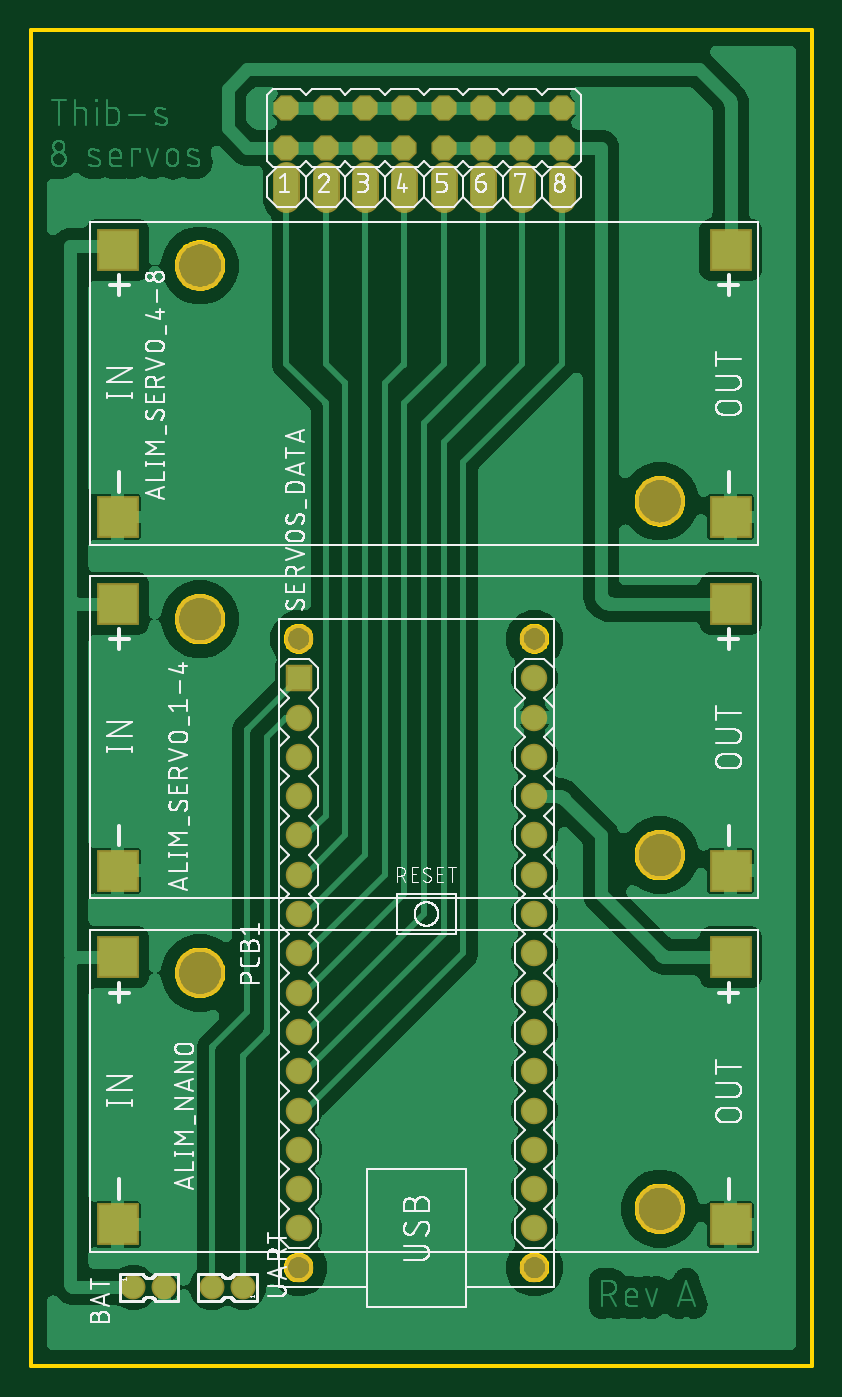
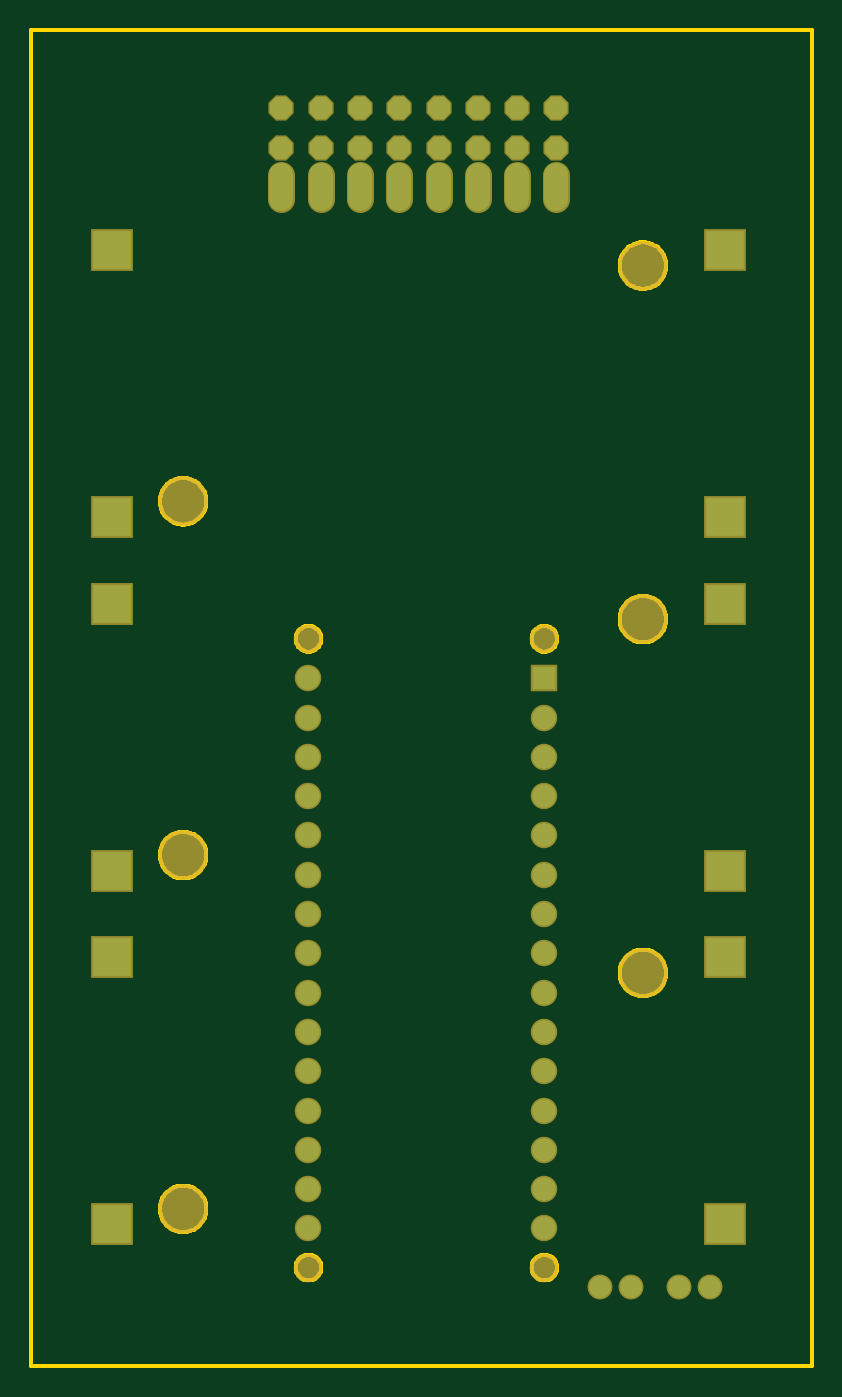
Circuit board: 9 layer files. Board 50.5 x 86.4 mm.
- bottom_copper: copper_bottom.gbr (1927 bytes)
- top_copper: copper_top.gbr (171849 bytes)
- outline: profile.gbr (15255 bytes)
- bottom_silk: silkscreen_bottom.gbr (274 bytes)
- top_silk: silkscreen_top.gbr (132370 bytes)
- bottom_mask: soldermask_bottom.gbr (2179 bytes)
- top_mask: soldermask_top.gbr (2179 bytes)
- paste: solderpaste_bottom.gbr (271 bytes)
- paste: solderpaste_top.gbr (271 bytes)

=== bottom_copper: copper_bottom.gbr ===
G04 EAGLE Gerber X2 export*
%TF.Part,Single*%
%TF.FileFunction,Copper,L2,Bot,Mixed*%
%TF.FilePolarity,Positive*%
%TF.GenerationSoftware,Autodesk,EAGLE,9.0.1*%
%TF.CreationDate,2018-07-05T12:19:16Z*%
G75*
%MOMM*%
%FSLAX34Y34*%
%LPD*%
%AMOC8*
5,1,8,0,0,1.08239X$1,22.5*%
G01*
%ADD10C,1.524000*%
%ADD11R,2.500000X2.500000*%
%ADD12C,1.408000*%
%ADD13R,1.508000X1.508000*%
%ADD14C,1.508000*%
%ADD15P,1.539592X8X22.500000*%


D10*
X215900Y728980D02*
X215900Y744220D01*
X241300Y744220D02*
X241300Y728980D01*
X266700Y728980D02*
X266700Y744220D01*
X292100Y744220D02*
X292100Y728980D01*
X317500Y728980D02*
X317500Y744220D01*
X342900Y744220D02*
X342900Y728980D01*
X368300Y728980D02*
X368300Y744220D01*
X393700Y744220D02*
X393700Y728980D01*
D11*
X106680Y238760D03*
X106680Y66040D03*
X502920Y66040D03*
X502920Y238760D03*
X106680Y467360D03*
X106680Y294640D03*
X502920Y294640D03*
X502920Y467360D03*
X106680Y695960D03*
X106680Y523240D03*
X502920Y523240D03*
X502920Y695960D03*
D12*
X187800Y25400D03*
X167800Y25400D03*
X117000Y25400D03*
X137000Y25400D03*
D13*
X223780Y419100D03*
D14*
X223780Y393700D03*
X223780Y368300D03*
X223780Y342900D03*
X223780Y317500D03*
X223780Y292100D03*
X223780Y266700D03*
X223780Y241300D03*
X223780Y215900D03*
X223780Y190500D03*
X223780Y165100D03*
X223780Y139700D03*
X376180Y419100D03*
X376180Y393700D03*
X376180Y368300D03*
X376180Y342900D03*
X376180Y317500D03*
X376180Y292100D03*
X376180Y241300D03*
X376180Y215900D03*
X376180Y165100D03*
X376180Y139700D03*
X376180Y190500D03*
X376180Y266700D03*
X223780Y114300D03*
X223780Y88900D03*
X223780Y63500D03*
X376180Y114300D03*
X376180Y88900D03*
X376180Y63500D03*
D15*
X215900Y762000D03*
X215900Y787400D03*
X241300Y762000D03*
X241300Y787400D03*
X266700Y762000D03*
X266700Y787400D03*
X292100Y762000D03*
X292100Y787400D03*
X317500Y762000D03*
X317500Y787400D03*
X342900Y762000D03*
X342900Y787400D03*
X368300Y762000D03*
X368300Y787400D03*
X393700Y762000D03*
X393700Y787400D03*
M02*

=== top_copper: copper_top.gbr (171849 bytes, source omitted) ===
=== outline: profile.gbr (15255 bytes, source omitted) ===
=== bottom_silk: silkscreen_bottom.gbr ===
G04 EAGLE Gerber X2 export*
%TF.Part,Single*%
%TF.FileFunction,Legend,Bot,1*%
%TF.FilePolarity,Positive*%
%TF.GenerationSoftware,Autodesk,EAGLE,9.0.1*%
%TF.CreationDate,2018-07-05T12:19:16Z*%
G75*
%MOMM*%
%FSLAX34Y34*%
%LPD*%
%AMOC8*
5,1,8,0,0,1.08239X$1,22.5*%
G01*


M02*

=== top_silk: silkscreen_top.gbr (132370 bytes, source omitted) ===
=== bottom_mask: soldermask_bottom.gbr ===
G04 EAGLE Gerber X2 export*
%TF.Part,Single*%
%TF.FileFunction,Soldermask,Bot,1*%
%TF.FilePolarity,Negative*%
%TF.GenerationSoftware,Autodesk,EAGLE,9.0.1*%
%TF.CreationDate,2018-07-05T12:19:16Z*%
G75*
%MOMM*%
%FSLAX34Y34*%
%LPD*%
%AMOC8*
5,1,8,0,0,1.08239X$1,22.5*%
G01*
%ADD10C,1.727200*%
%ADD11R,2.703200X2.703200*%
%ADD12C,3.203200*%
%ADD13C,1.611200*%
%ADD14R,1.711200X1.711200*%
%ADD15C,1.711200*%
%ADD16C,1.854200*%
%ADD17P,1.759533X8X22.500000*%


D10*
X215900Y728980D02*
X215900Y744220D01*
X241300Y744220D02*
X241300Y728980D01*
X266700Y728980D02*
X266700Y744220D01*
X292100Y744220D02*
X292100Y728980D01*
X317500Y728980D02*
X317500Y744220D01*
X342900Y744220D02*
X342900Y728980D01*
X368300Y728980D02*
X368300Y744220D01*
X393700Y744220D02*
X393700Y728980D01*
D11*
X106680Y238760D03*
X106680Y66040D03*
X502920Y66040D03*
X502920Y238760D03*
D12*
X160020Y228600D03*
X457200Y76200D03*
D11*
X106680Y467360D03*
X106680Y294640D03*
X502920Y294640D03*
X502920Y467360D03*
D12*
X160020Y457200D03*
X457200Y304800D03*
D11*
X106680Y695960D03*
X106680Y523240D03*
X502920Y523240D03*
X502920Y695960D03*
D12*
X160020Y685800D03*
X457200Y533400D03*
D13*
X187800Y25400D03*
X167800Y25400D03*
X117000Y25400D03*
X137000Y25400D03*
D14*
X223780Y419100D03*
D15*
X223780Y393700D03*
X223780Y368300D03*
X223780Y342900D03*
X223780Y317500D03*
X223780Y292100D03*
X223780Y266700D03*
X223780Y241300D03*
X223780Y215900D03*
X223780Y190500D03*
X223780Y165100D03*
X223780Y139700D03*
X376180Y419100D03*
X376180Y393700D03*
X376180Y368300D03*
X376180Y342900D03*
X376180Y317500D03*
X376180Y292100D03*
X376180Y241300D03*
X376180Y215900D03*
X376180Y165100D03*
X376180Y139700D03*
X376180Y190500D03*
X376180Y266700D03*
X223780Y114300D03*
X223780Y88900D03*
X223780Y63500D03*
X376180Y114300D03*
X376180Y88900D03*
X376180Y63500D03*
D16*
X223780Y38100D03*
X376180Y38100D03*
X376180Y444500D03*
X223780Y444500D03*
D17*
X215900Y762000D03*
X215900Y787400D03*
X241300Y762000D03*
X241300Y787400D03*
X266700Y762000D03*
X266700Y787400D03*
X292100Y762000D03*
X292100Y787400D03*
X317500Y762000D03*
X317500Y787400D03*
X342900Y762000D03*
X342900Y787400D03*
X368300Y762000D03*
X368300Y787400D03*
X393700Y762000D03*
X393700Y787400D03*
M02*

=== top_mask: soldermask_top.gbr ===
G04 EAGLE Gerber X2 export*
%TF.Part,Single*%
%TF.FileFunction,Soldermask,Top,1*%
%TF.FilePolarity,Negative*%
%TF.GenerationSoftware,Autodesk,EAGLE,9.0.1*%
%TF.CreationDate,2018-07-05T12:19:16Z*%
G75*
%MOMM*%
%FSLAX34Y34*%
%LPD*%
%AMOC8*
5,1,8,0,0,1.08239X$1,22.5*%
G01*
%ADD10C,1.727200*%
%ADD11R,2.703200X2.703200*%
%ADD12C,3.203200*%
%ADD13C,1.611200*%
%ADD14R,1.711200X1.711200*%
%ADD15C,1.711200*%
%ADD16C,1.854200*%
%ADD17P,1.759533X8X22.500000*%


D10*
X215900Y728980D02*
X215900Y744220D01*
X241300Y744220D02*
X241300Y728980D01*
X266700Y728980D02*
X266700Y744220D01*
X292100Y744220D02*
X292100Y728980D01*
X317500Y728980D02*
X317500Y744220D01*
X342900Y744220D02*
X342900Y728980D01*
X368300Y728980D02*
X368300Y744220D01*
X393700Y744220D02*
X393700Y728980D01*
D11*
X106680Y238760D03*
X106680Y66040D03*
X502920Y66040D03*
X502920Y238760D03*
D12*
X160020Y228600D03*
X457200Y76200D03*
D11*
X106680Y467360D03*
X106680Y294640D03*
X502920Y294640D03*
X502920Y467360D03*
D12*
X160020Y457200D03*
X457200Y304800D03*
D11*
X106680Y695960D03*
X106680Y523240D03*
X502920Y523240D03*
X502920Y695960D03*
D12*
X160020Y685800D03*
X457200Y533400D03*
D13*
X187800Y25400D03*
X167800Y25400D03*
X117000Y25400D03*
X137000Y25400D03*
D14*
X223780Y419100D03*
D15*
X223780Y393700D03*
X223780Y368300D03*
X223780Y342900D03*
X223780Y317500D03*
X223780Y292100D03*
X223780Y266700D03*
X223780Y241300D03*
X223780Y215900D03*
X223780Y190500D03*
X223780Y165100D03*
X223780Y139700D03*
X376180Y419100D03*
X376180Y393700D03*
X376180Y368300D03*
X376180Y342900D03*
X376180Y317500D03*
X376180Y292100D03*
X376180Y241300D03*
X376180Y215900D03*
X376180Y165100D03*
X376180Y139700D03*
X376180Y190500D03*
X376180Y266700D03*
X223780Y114300D03*
X223780Y88900D03*
X223780Y63500D03*
X376180Y114300D03*
X376180Y88900D03*
X376180Y63500D03*
D16*
X223780Y38100D03*
X376180Y38100D03*
X376180Y444500D03*
X223780Y444500D03*
D17*
X215900Y762000D03*
X215900Y787400D03*
X241300Y762000D03*
X241300Y787400D03*
X266700Y762000D03*
X266700Y787400D03*
X292100Y762000D03*
X292100Y787400D03*
X317500Y762000D03*
X317500Y787400D03*
X342900Y762000D03*
X342900Y787400D03*
X368300Y762000D03*
X368300Y787400D03*
X393700Y762000D03*
X393700Y787400D03*
M02*

=== paste: solderpaste_bottom.gbr ===
G04 EAGLE Gerber X2 export*
%TF.Part,Single*%
%TF.FileFunction,Paste,Bot*%
%TF.FilePolarity,Positive*%
%TF.GenerationSoftware,Autodesk,EAGLE,9.0.1*%
%TF.CreationDate,2018-07-05T12:19:16Z*%
G75*
%MOMM*%
%FSLAX34Y34*%
%LPD*%
%AMOC8*
5,1,8,0,0,1.08239X$1,22.5*%
G01*


M02*

=== paste: solderpaste_top.gbr ===
G04 EAGLE Gerber X2 export*
%TF.Part,Single*%
%TF.FileFunction,Paste,Top*%
%TF.FilePolarity,Positive*%
%TF.GenerationSoftware,Autodesk,EAGLE,9.0.1*%
%TF.CreationDate,2018-07-05T12:19:16Z*%
G75*
%MOMM*%
%FSLAX34Y34*%
%LPD*%
%AMOC8*
5,1,8,0,0,1.08239X$1,22.5*%
G01*


M02*

